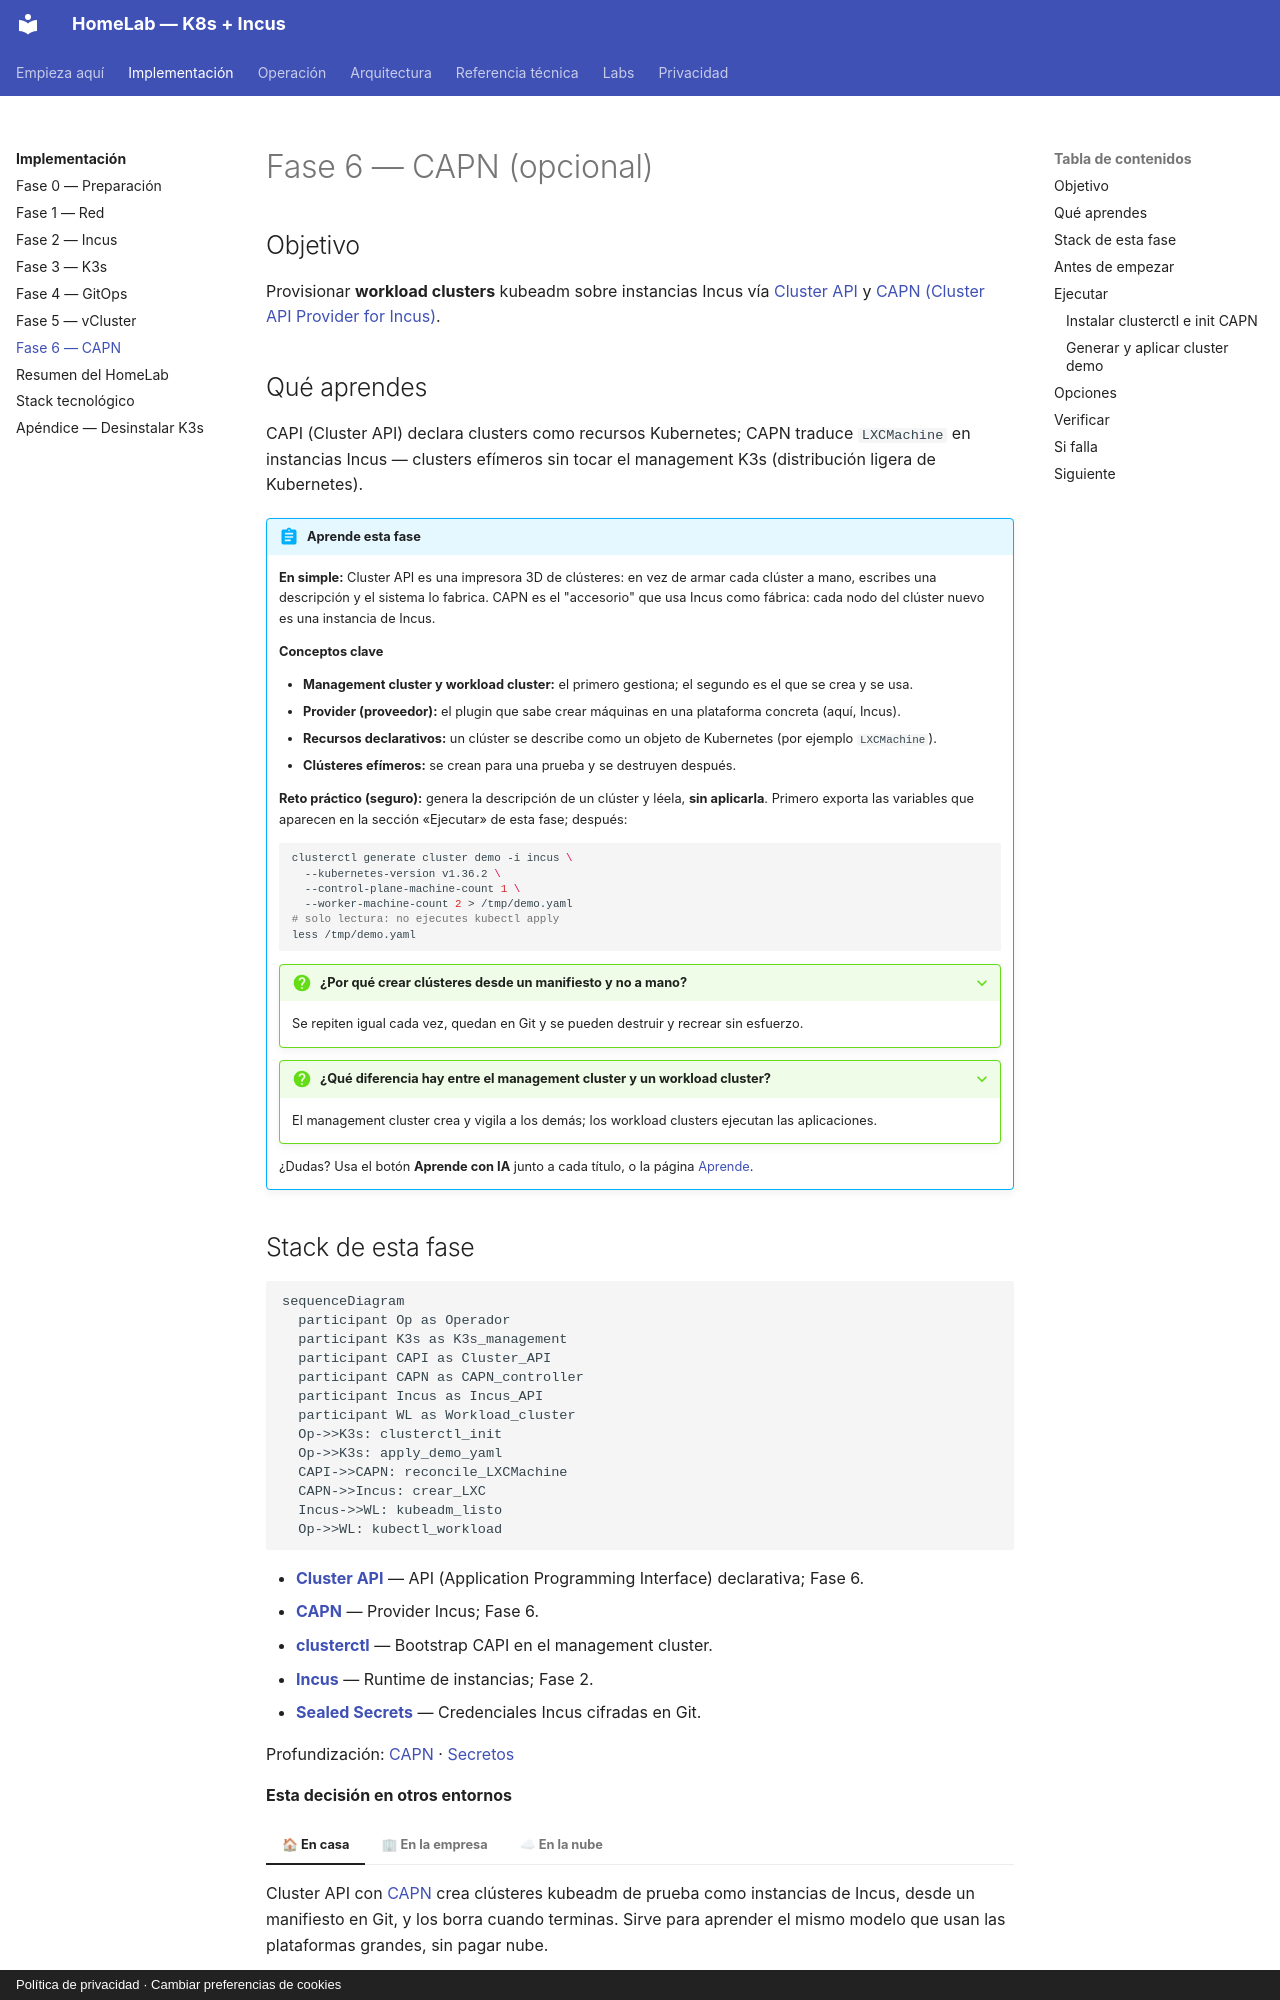

repository: maceosoft/homelab · page: implementacion/fase-6-capn/index.html · generator: mkdocs · copyright: Política de privacidad · Cambiar preferencias de cookies

# Fase 6 — CAPN (opcional)

## Objetivo

Provisionar **workload clusters** kubeadm sobre instancias Incus vía
[Cluster API](https://cluster-api.sigs.k8s.io/) y [CAPN (Cluster API Provider for Incus)](https://capn.linuxcontainers.org/).

## Qué aprendes

CAPI (Cluster API) declara clusters como recursos Kubernetes; CAPN traduce `LXCMachine` en
instancias Incus — clusters efímeros sin tocar el management K3s (distribución ligera de Kubernetes).

!!! abstract "Aprende esta fase"
    **En simple:** Cluster API es una impresora 3D de clústeres: en vez de armar cada clúster a mano,
    escribes una descripción y el sistema lo fabrica. CAPN es el "accesorio" que usa Incus como
    fábrica: cada nodo del clúster nuevo es una instancia de Incus.

    **Conceptos clave**

    - **Management cluster y workload cluster:** el primero gestiona; el segundo es el que se crea y se usa.
    - **Provider (proveedor):** el plugin que sabe crear máquinas en una plataforma concreta (aquí, Incus).
    - **Recursos declarativos:** un clúster se describe como un objeto de Kubernetes (por ejemplo `LXCMachine`).
    - **Clústeres efímeros:** se crean para una prueba y se destruyen después.

    **Reto práctico (seguro):** genera la descripción de un clúster y léela, **sin aplicarla**. Primero exporta
    las variables que aparecen en la sección «Ejecutar» de esta fase; después:

    ```bash
    clusterctl generate cluster demo -i incus \
      --kubernetes-version v1.36.2 \
      --control-plane-machine-count 1 \
      --worker-machine-count 2 > /tmp/demo.yaml
    # solo lectura: no ejecutes kubectl apply
    less /tmp/demo.yaml
    ```

    ??? question "¿Por qué crear clústeres desde un manifiesto y no a mano?"
        Se repiten igual cada vez, quedan en Git y se pueden destruir y recrear sin esfuerzo.

    ??? question "¿Qué diferencia hay entre el management cluster y un workload cluster?"
        El management cluster crea y vigila a los demás; los workload clusters ejecutan las aplicaciones.

    ¿Dudas? Usa el botón **Aprende con IA** junto a cada título, o la página [Aprende](../aprende.md).
